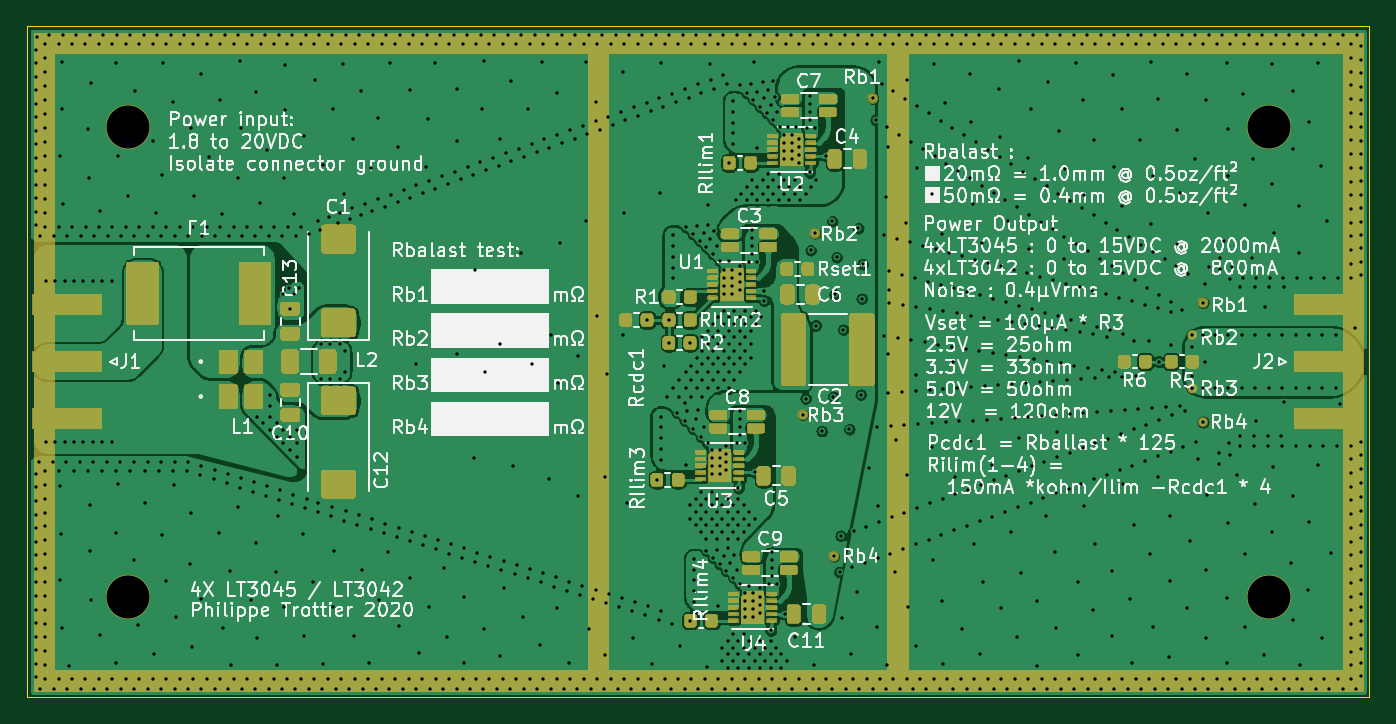
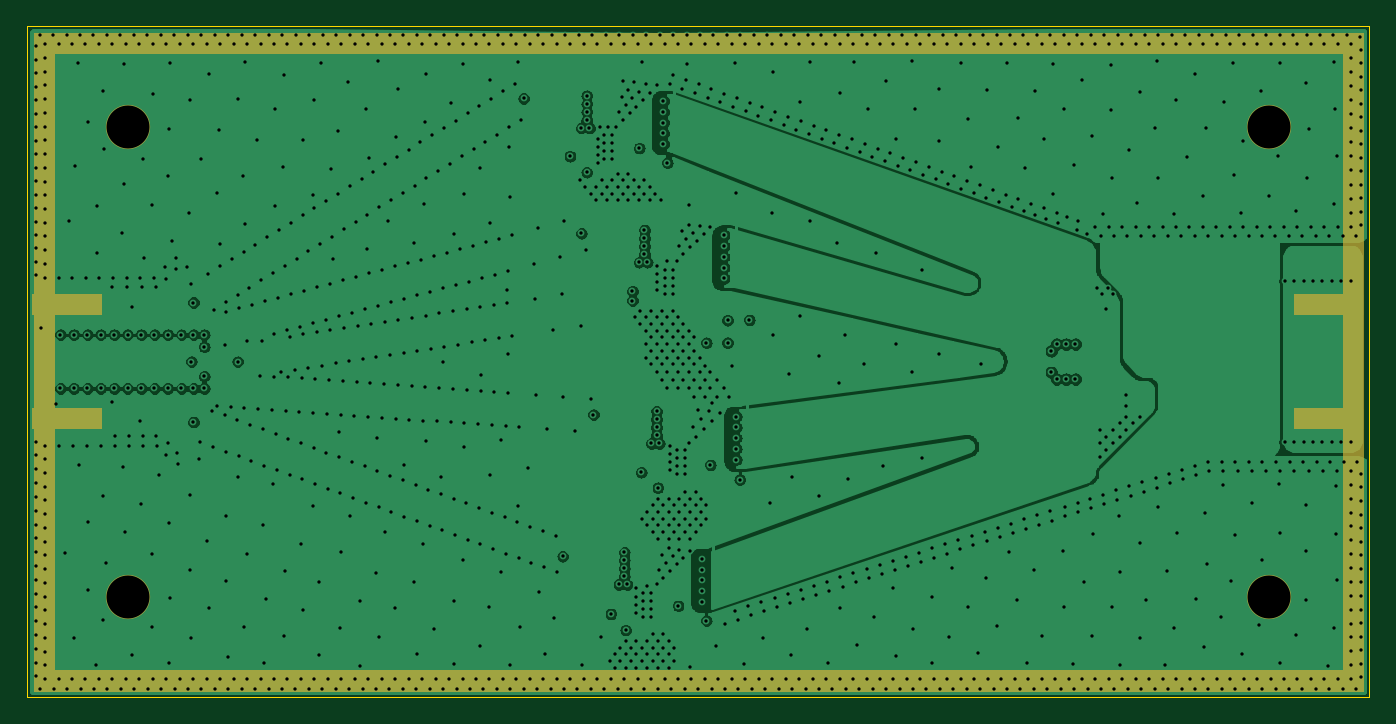
Circuit board: 11 layer files. Board 100.0 x 50.0 mm.
- bottom_copper: LT3045-4-B_Cu.gbr (175384 bytes)
- bottom_mask: LT3045-4-B_Mask.gbr (2934 bytes)
- bottom_silk: LT3045-4-B_SilkS.gbr (452 bytes)
- outline: LT3045-4-Edge_Cuts.gbr (617 bytes)
- top_copper: LT3045-4-F_Cu.gbr (296207 bytes)
- top_mask: LT3045-4-F_Mask.gbr (42715 bytes)
- top_silk: LT3045-4-F_SilkS.gbr (130308 bytes)
- inner_copper: LT3045-4-In1_Cu.gbr (183528 bytes)
- inner_copper: LT3045-4-In2_Cu.gbr (161031 bytes)
- drill: LT3045-4-NPTH.drl (345 bytes)
- drill: LT3045-4-PTH.drl (27527 bytes)

=== bottom_copper: LT3045-4-B_Cu.gbr (175384 bytes, source omitted) ===
=== bottom_mask: LT3045-4-B_Mask.gbr ===
%TF.GenerationSoftware,KiCad,Pcbnew,5.1.7*%
%TF.CreationDate,2020-12-14T19:51:55+00:00*%
%TF.ProjectId,LT3045-4,4c543330-3435-42d3-942e-6b696361645f,rev?*%
%TF.SameCoordinates,Original*%
%TF.FileFunction,Soldermask,Bot*%
%TF.FilePolarity,Negative*%
%FSLAX46Y46*%
G04 Gerber Fmt 4.6, Leading zero omitted, Abs format (unit mm)*
G04 Created by KiCad (PCBNEW 5.1.7) date 2020-12-14 19:51:55*
%MOMM*%
%LPD*%
G01*
G04 APERTURE LIST*
%ADD10C,0.100000*%
%ADD11C,3.300000*%
G04 APERTURE END LIST*
D10*
G36*
X99500000Y-49500000D02*
G01*
X500000Y-49500000D01*
X500000Y-48000000D01*
X99500000Y-48000000D01*
X99500000Y-49500000D01*
G37*
X99500000Y-49500000D02*
X500000Y-49500000D01*
X500000Y-48000000D01*
X99500000Y-48000000D01*
X99500000Y-49500000D01*
G36*
X99500000Y-49500000D02*
G01*
X98000000Y-49500000D01*
X98000000Y-500000D01*
X99500000Y-500000D01*
X99500000Y-49500000D01*
G37*
X99500000Y-49500000D02*
X98000000Y-49500000D01*
X98000000Y-500000D01*
X99500000Y-500000D01*
X99500000Y-49500000D01*
G36*
X2000000Y-49500000D02*
G01*
X500000Y-49500000D01*
X500000Y-500000D01*
X2000000Y-500000D01*
X2000000Y-49500000D01*
G37*
X2000000Y-49500000D02*
X500000Y-49500000D01*
X500000Y-500000D01*
X2000000Y-500000D01*
X2000000Y-49500000D01*
G36*
X99500000Y-2000000D02*
G01*
X500000Y-2000000D01*
X500000Y-500000D01*
X99500000Y-500000D01*
X99500000Y-2000000D01*
G37*
X99500000Y-2000000D02*
X500000Y-2000000D01*
X500000Y-500000D01*
X99500000Y-500000D01*
X99500000Y-2000000D01*
%TO.C,J1*%
G36*
G01*
X460000Y-19950000D02*
X5540000Y-19950000D01*
G75*
G02*
X5590000Y-20000000I0J-50000D01*
G01*
X5590000Y-21500000D01*
G75*
G02*
X5540000Y-21550000I-50000J0D01*
G01*
X460000Y-21550000D01*
G75*
G02*
X410000Y-21500000I0J50000D01*
G01*
X410000Y-20000000D01*
G75*
G02*
X460000Y-19950000I50000J0D01*
G01*
G37*
G36*
G01*
X460000Y-28450000D02*
X5540000Y-28450000D01*
G75*
G02*
X5590000Y-28500000I0J-50000D01*
G01*
X5590000Y-30000000D01*
G75*
G02*
X5540000Y-30050000I-50000J0D01*
G01*
X460000Y-30050000D01*
G75*
G02*
X410000Y-30000000I0J50000D01*
G01*
X410000Y-28500000D01*
G75*
G02*
X460000Y-28450000I50000J0D01*
G01*
G37*
%TD*%
%TO.C,J2*%
G36*
G01*
X99540000Y-21550000D02*
X94460000Y-21550000D01*
G75*
G02*
X94410000Y-21500000I0J50000D01*
G01*
X94410000Y-20000000D01*
G75*
G02*
X94460000Y-19950000I50000J0D01*
G01*
X99540000Y-19950000D01*
G75*
G02*
X99590000Y-20000000I0J-50000D01*
G01*
X99590000Y-21500000D01*
G75*
G02*
X99540000Y-21550000I-50000J0D01*
G01*
G37*
G36*
G01*
X99540000Y-30050000D02*
X94460000Y-30050000D01*
G75*
G02*
X94410000Y-30000000I0J50000D01*
G01*
X94410000Y-28500000D01*
G75*
G02*
X94460000Y-28450000I50000J0D01*
G01*
X99540000Y-28450000D01*
G75*
G02*
X99590000Y-28500000I0J-50000D01*
G01*
X99590000Y-30000000D01*
G75*
G02*
X99540000Y-30050000I-50000J0D01*
G01*
G37*
%TD*%
D11*
%TO.C,MH1*%
X92500000Y-7500000D03*
%TD*%
%TO.C,MH2*%
X92500000Y-42500000D03*
%TD*%
%TO.C,MH3*%
X7500000Y-7500000D03*
%TD*%
%TO.C,MH4*%
X7500000Y-42500000D03*
%TD*%
M02*

=== bottom_silk: LT3045-4-B_SilkS.gbr ===
%TF.GenerationSoftware,KiCad,Pcbnew,5.1.7*%
%TF.CreationDate,2020-12-13T02:14:48+00:00*%
%TF.ProjectId,LT3045-4,4c543330-3435-42d3-942e-6b696361645f,rev?*%
%TF.SameCoordinates,Original*%
%TF.FileFunction,Legend,Bot*%
%TF.FilePolarity,Positive*%
%FSLAX46Y46*%
G04 Gerber Fmt 4.6, Leading zero omitted, Abs format (unit mm)*
G04 Created by KiCad (PCBNEW 5.1.7) date 2020-12-13 02:14:48*
%MOMM*%
%LPD*%
G01*
G04 APERTURE LIST*
G04 APERTURE END LIST*
M02*

=== outline: LT3045-4-Edge_Cuts.gbr ===
%TF.GenerationSoftware,KiCad,Pcbnew,5.1.7*%
%TF.CreationDate,2020-12-14T19:51:55+00:00*%
%TF.ProjectId,LT3045-4,4c543330-3435-42d3-942e-6b696361645f,rev?*%
%TF.SameCoordinates,Original*%
%TF.FileFunction,Profile,NP*%
%FSLAX46Y46*%
G04 Gerber Fmt 4.6, Leading zero omitted, Abs format (unit mm)*
G04 Created by KiCad (PCBNEW 5.1.7) date 2020-12-14 19:51:55*
%MOMM*%
%LPD*%
G01*
G04 APERTURE LIST*
%TA.AperFunction,Profile*%
%ADD10C,0.050000*%
%TD*%
G04 APERTURE END LIST*
D10*
X100000000Y0D02*
X0Y0D01*
X0Y0D02*
X0Y-50000000D01*
X0Y-50000000D02*
X100000000Y-50000000D01*
X100000000Y0D02*
X100000000Y-50000000D01*
M02*

=== top_copper: LT3045-4-F_Cu.gbr (296207 bytes, source omitted) ===
=== top_mask: LT3045-4-F_Mask.gbr (42715 bytes, source omitted) ===
=== top_silk: LT3045-4-F_SilkS.gbr (130308 bytes, source omitted) ===
=== inner_copper: LT3045-4-In1_Cu.gbr (183528 bytes, source omitted) ===
=== inner_copper: LT3045-4-In2_Cu.gbr (161031 bytes, source omitted) ===
=== drill: LT3045-4-NPTH.drl ===
M48
; DRILL file {KiCad 5.1.7} date Mon Dec 14 19:51:57 2020
; FORMAT={-:-/ absolute / inch / decimal}
; #@! TF.CreationDate,2020-12-14T19:51:57+00:00
; #@! TF.GenerationSoftware,Kicad,Pcbnew,5.1.7
; #@! TF.FileFunction,NonPlated,1,4,NPTH
FMAT,2
INCH
T1C0.1260
%
G90
G05
T1
X0.2953Y-1.6732
X3.6417Y-1.6732
X3.6417Y-0.2953
X0.2953Y-0.2953
T0
M30

=== drill: LT3045-4-PTH.drl (27527 bytes, source omitted) ===
